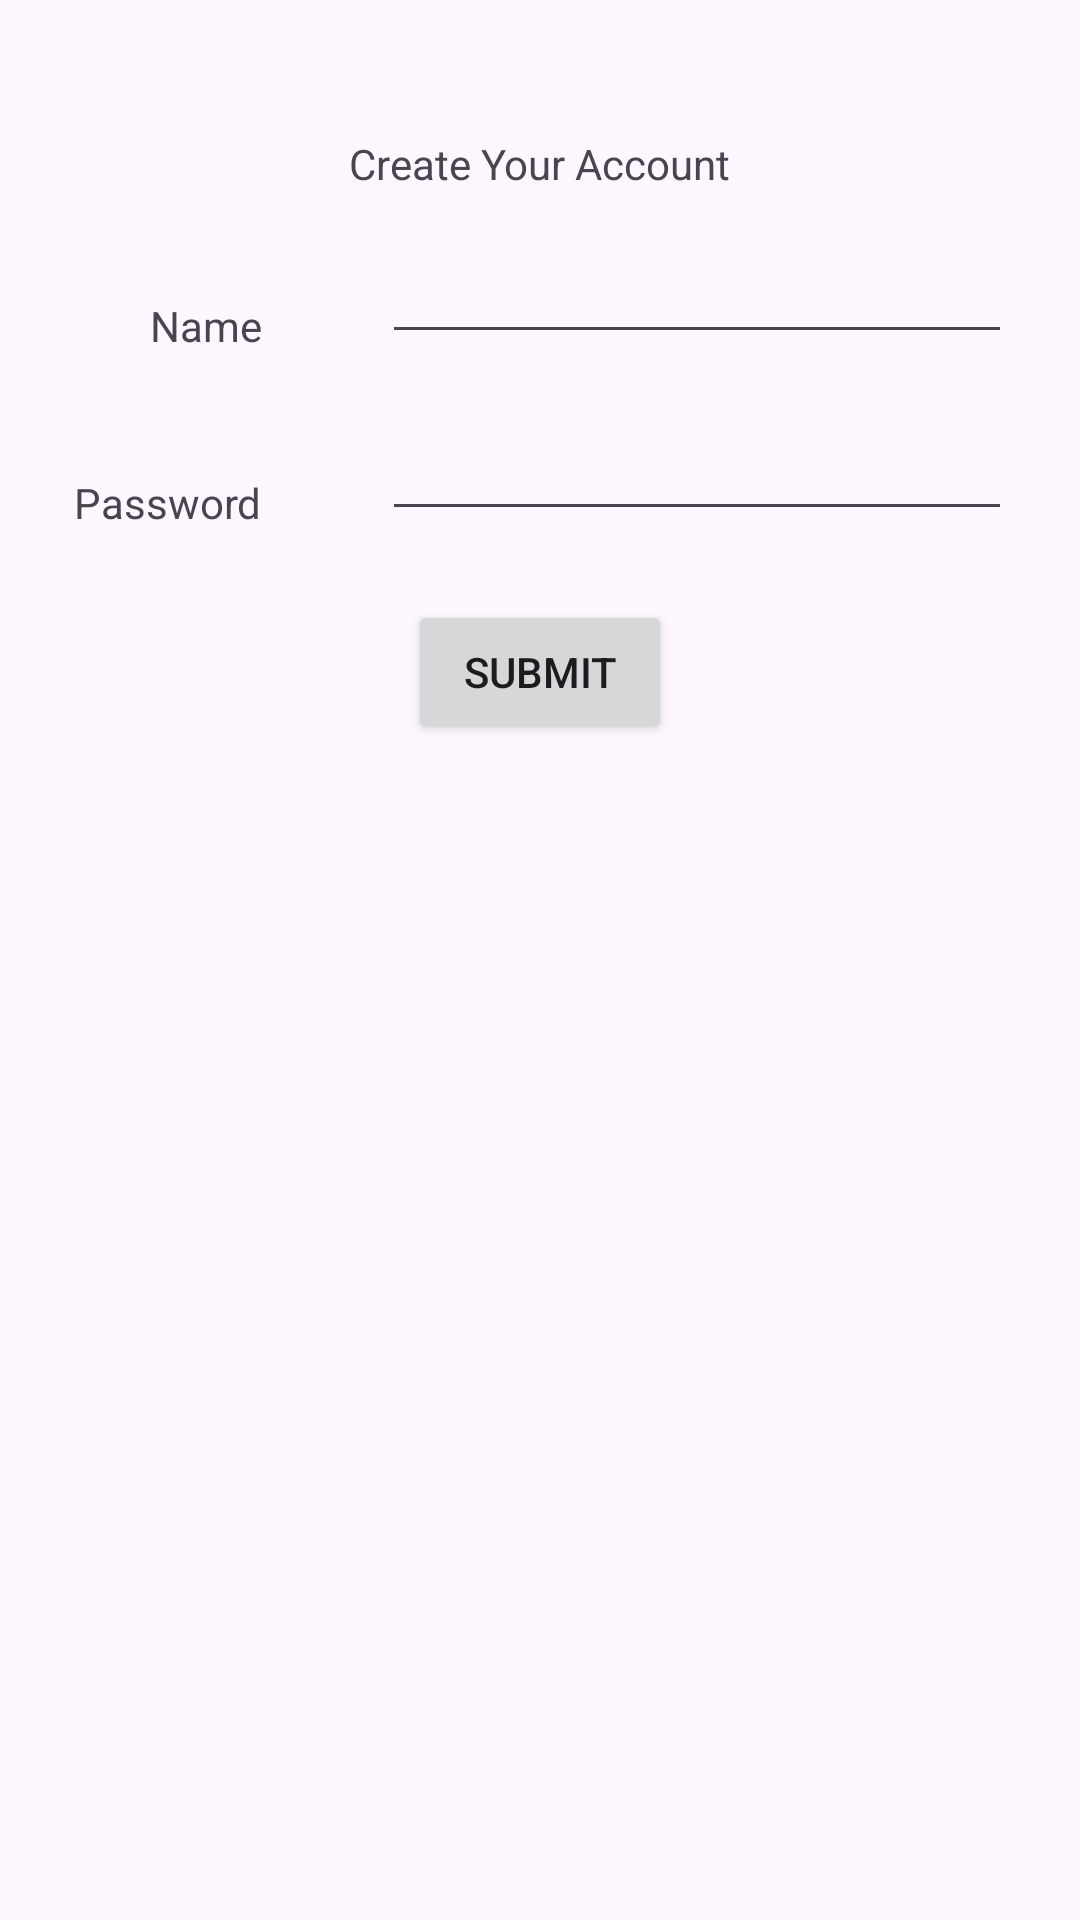

Write the Android layout XML for this screen, with the resource values it uses.
<!-- AndroidManifest.xml: application theme Theme.SRA -->
<!-- res/layout/new_user.xml -->
<?xml version="1.0" encoding="utf-8"?>
<androidx.constraintlayout.widget.ConstraintLayout xmlns:android="http://schemas.android.com/apk/res/android"
    xmlns:app="http://schemas.android.com/apk/res-auto"
    xmlns:tools="http://schemas.android.com/tools"
    android:layout_width="match_parent"
    android:layout_height="match_parent">

    <TextView
        android:id="@+id/textView"
        android:layout_width="wrap_content"
        android:layout_height="wrap_content"
        android:layout_marginTop="45dp"
        android:text="Create Your Account"
        app:layout_constraintEnd_toEndOf="parent"
        app:layout_constraintStart_toStartOf="parent"
        app:layout_constraintTop_toTopOf="parent" />

    <TextView
        android:id="@+id/textName"
        android:layout_width="wrap_content"
        android:layout_height="wrap_content"
        android:layout_marginStart="50dp"
        android:layout_marginTop="35dp"
        android:text="Name"
        app:layout_constraintStart_toStartOf="parent"
        app:layout_constraintTop_toBottomOf="@+id/textView" />

    <TextView
        android:id="@+id/textPassword"
        android:layout_width="wrap_content"
        android:layout_height="wrap_content"
        android:layout_marginTop="40dp"
        android:text="Password"
        app:layout_constraintEnd_toEndOf="@+id/textName"
        app:layout_constraintTop_toBottomOf="@+id/textName" />

    <Button
        android:id="@+id/Button_create_user"
        android:layout_width="wrap_content"
        android:layout_height="wrap_content"
        android:layout_marginTop="200dp"
        android:text="Submit"
        app:layout_constraintEnd_toEndOf="parent"
        app:layout_constraintStart_toStartOf="parent"
        app:layout_constraintTop_toTopOf="parent" />

    <EditText
        android:id="@+id/editNewPassword"
        android:layout_width="wrap_content"
        android:layout_height="wrap_content"
        android:layout_marginStart="40dp"
        android:ems="10"
        android:inputType="textPassword"
        app:layout_constraintBottom_toBottomOf="@+id/textPassword"
        app:layout_constraintStart_toEndOf="@+id/textPassword" />

    <EditText
        android:id="@+id/editNewName"
        android:layout_width="wrap_content"
        android:layout_height="wrap_content"
        android:ems="10"
        android:inputType="text"
        app:layout_constraintBottom_toBottomOf="@+id/textName"
        app:layout_constraintStart_toStartOf="@+id/editNewPassword" />
</androidx.constraintlayout.widget.ConstraintLayout>
<!-- resources referenced by this layout -->
<resources>
  <style name="Theme.SRA" parent="Base.Theme.SRA" />
  <style name="Base.Theme.SRA" parent="Theme.Material3.DayNight.NoActionBar">
          
          
      </style>
</resources>
